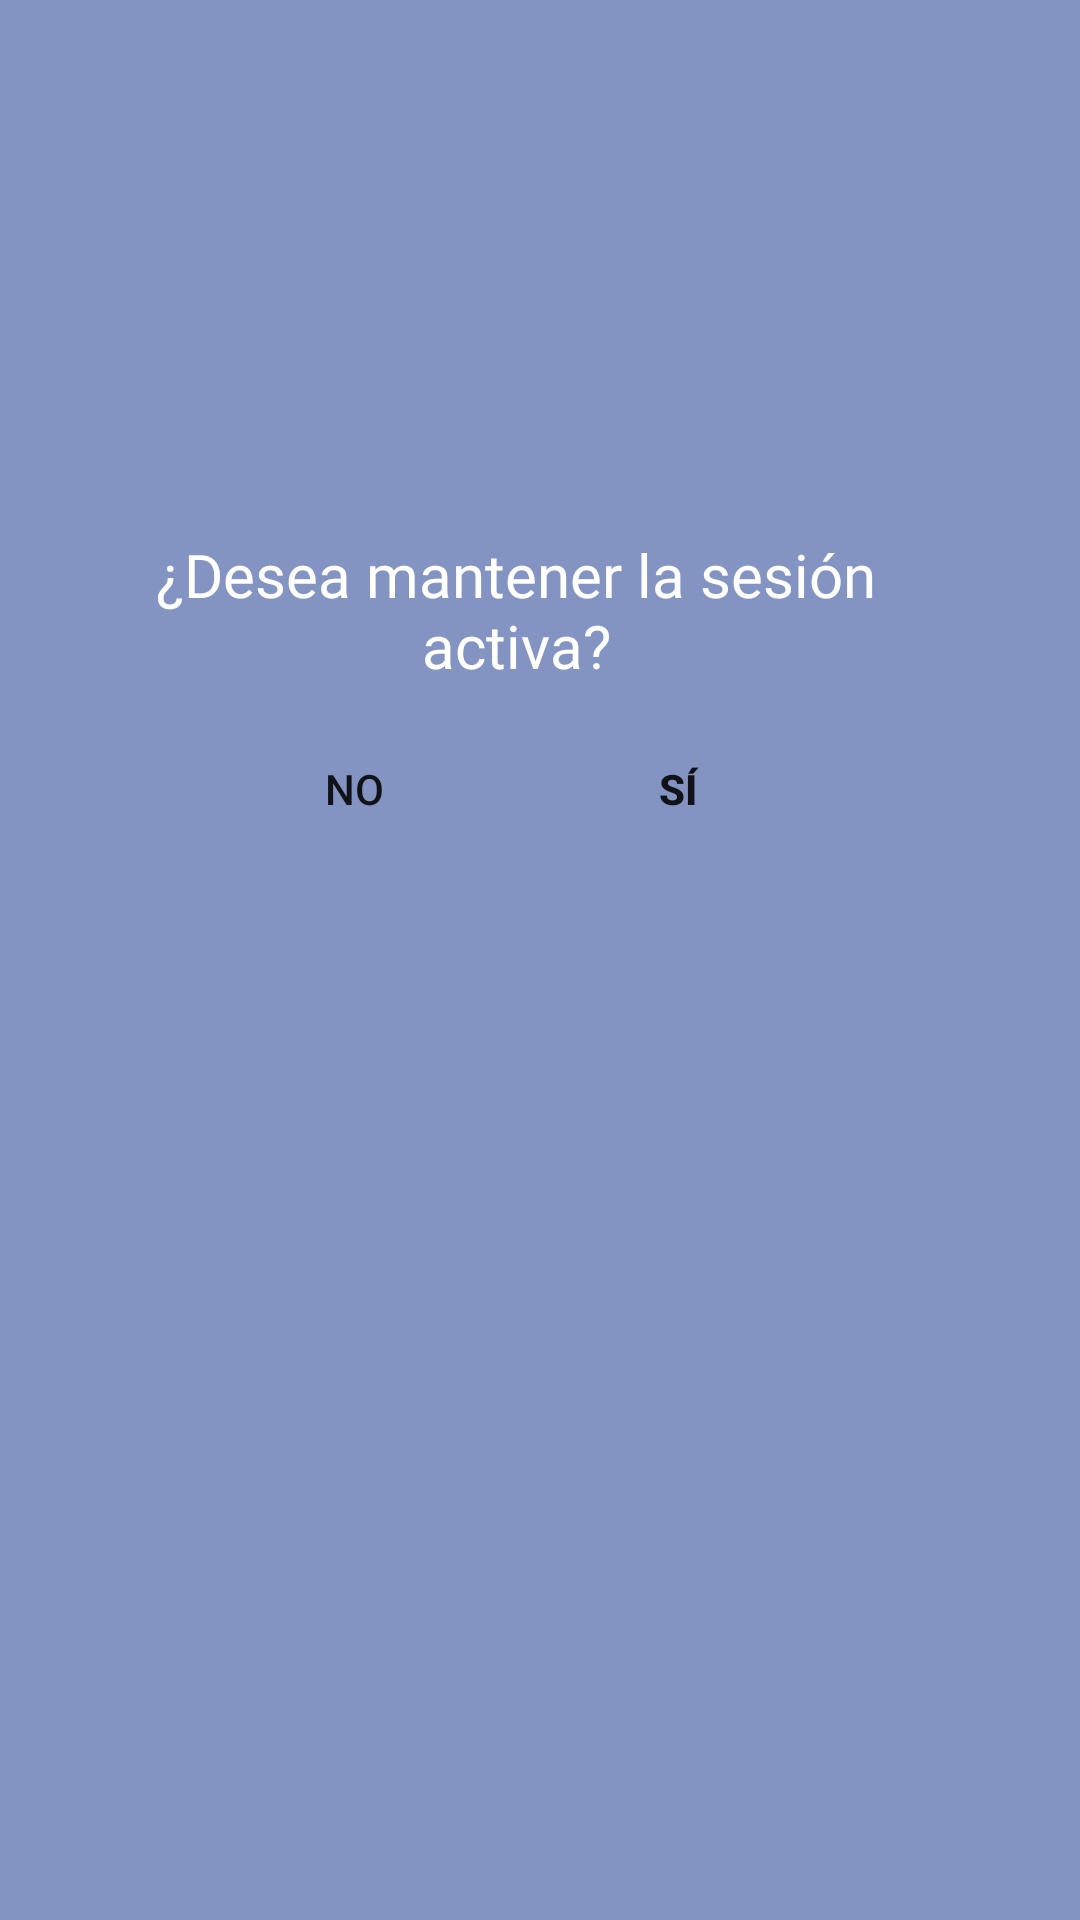

Produce the Android XML layout that renders to this screen, including the resource entries it uses.
<!-- AndroidManifest.xml: application theme Theme.Bookish_Bookshop_app -->
<!-- res/layout/activity_pop_up.xml -->
<?xml version="1.0" encoding="utf-8"?>
<androidx.constraintlayout.widget.ConstraintLayout xmlns:android="http://schemas.android.com/apk/res/android"
    xmlns:app="http://schemas.android.com/apk/res-auto"
    xmlns:tools="http://schemas.android.com/tools"
    android:layout_width="350dp"
    android:layout_height="475dp"
    android:layout_gravity="center"
    android:background="@color/colorIndigo"
    android:orientation="vertical"
    android:padding="5dp">

    <LinearLayout
        android:layout_width="334dp"
        android:layout_height="465dp"
        android:gravity="center"
        android:orientation="vertical"
        tools:layout_editor_absoluteX="5dp"
        tools:layout_editor_absoluteY="5dp">

        <TextView
            android:id="@+id/textView2"
            android:layout_width="294dp"
            android:layout_height="51dp"
            android:fontFamily="@font/fredoka_one"
            android:text="¿Desea mantener la sesión activa?"
            android:textAlignment="center"
            android:textColor="@color/colorBlanco"
            android:textSize="20sp" />

        <LinearLayout
            android:layout_width="match_parent"
            android:layout_height="wrap_content"
            android:gravity="center"
            android:orientation="horizontal">

            <Button
                android:id="@+id/btn_No"
                android:layout_width="wrap_content"
                android:layout_height="wrap_content"
                android:layout_margin="10dp"
                android:background="@drawable/borde_redondof"
                android:text="No"
                app:backgroundTint="@color/colorPrimary" />

            <Button
                android:id="@+id/btn_Yes"
                android:layout_width="wrap_content"
                android:layout_height="wrap_content"
                android:layout_margin="10dp"
                android:background="@drawable/borde_redondof"
                android:text="Sí"
                android:textAlignment="center"
                android:textStyle="bold"
                app:backgroundTint="@color/colorPrimary" />
        </LinearLayout>

    </LinearLayout>

</androidx.constraintlayout.widget.ConstraintLayout>
<!-- resources referenced by this layout -->
<resources>
  <color name="colorBlanco">#FFFFFF</color>
  <color name="colorIndigo">#8494C2</color>
  <color name="colorPrimary">#4862AF</color>
  <style name="Theme.Bookish_Bookshop_app" parent="Theme.MaterialComponents.DayNight.DarkActionBar">
          
  
  
  
  
          <item name="colorPrimary">@color/colorPrimary</item>
          <item name="colorPrimaryVariant">@color/colorIndigo</item>
          <item name="colorOnPrimary">@color/white</item>
  
          
          <item name="colorSecondary">@color/teal_200</item>
          <item name="colorSecondaryVariant">@color/teal_700</item>
          <item name="colorOnSecondary">@color/black</item>
          
          <item name="android:statusBarColor" tools:targetApi="21">?attr/colorPrimaryVariant</item>
          
      </style>
  <color name="white">#FFFFFFFF</color>
  <color name="teal_200">#FF03DAC5</color>
  <color name="teal_700">#FF018786</color>
  <color name="black">#FF000000</color>
</resources>
